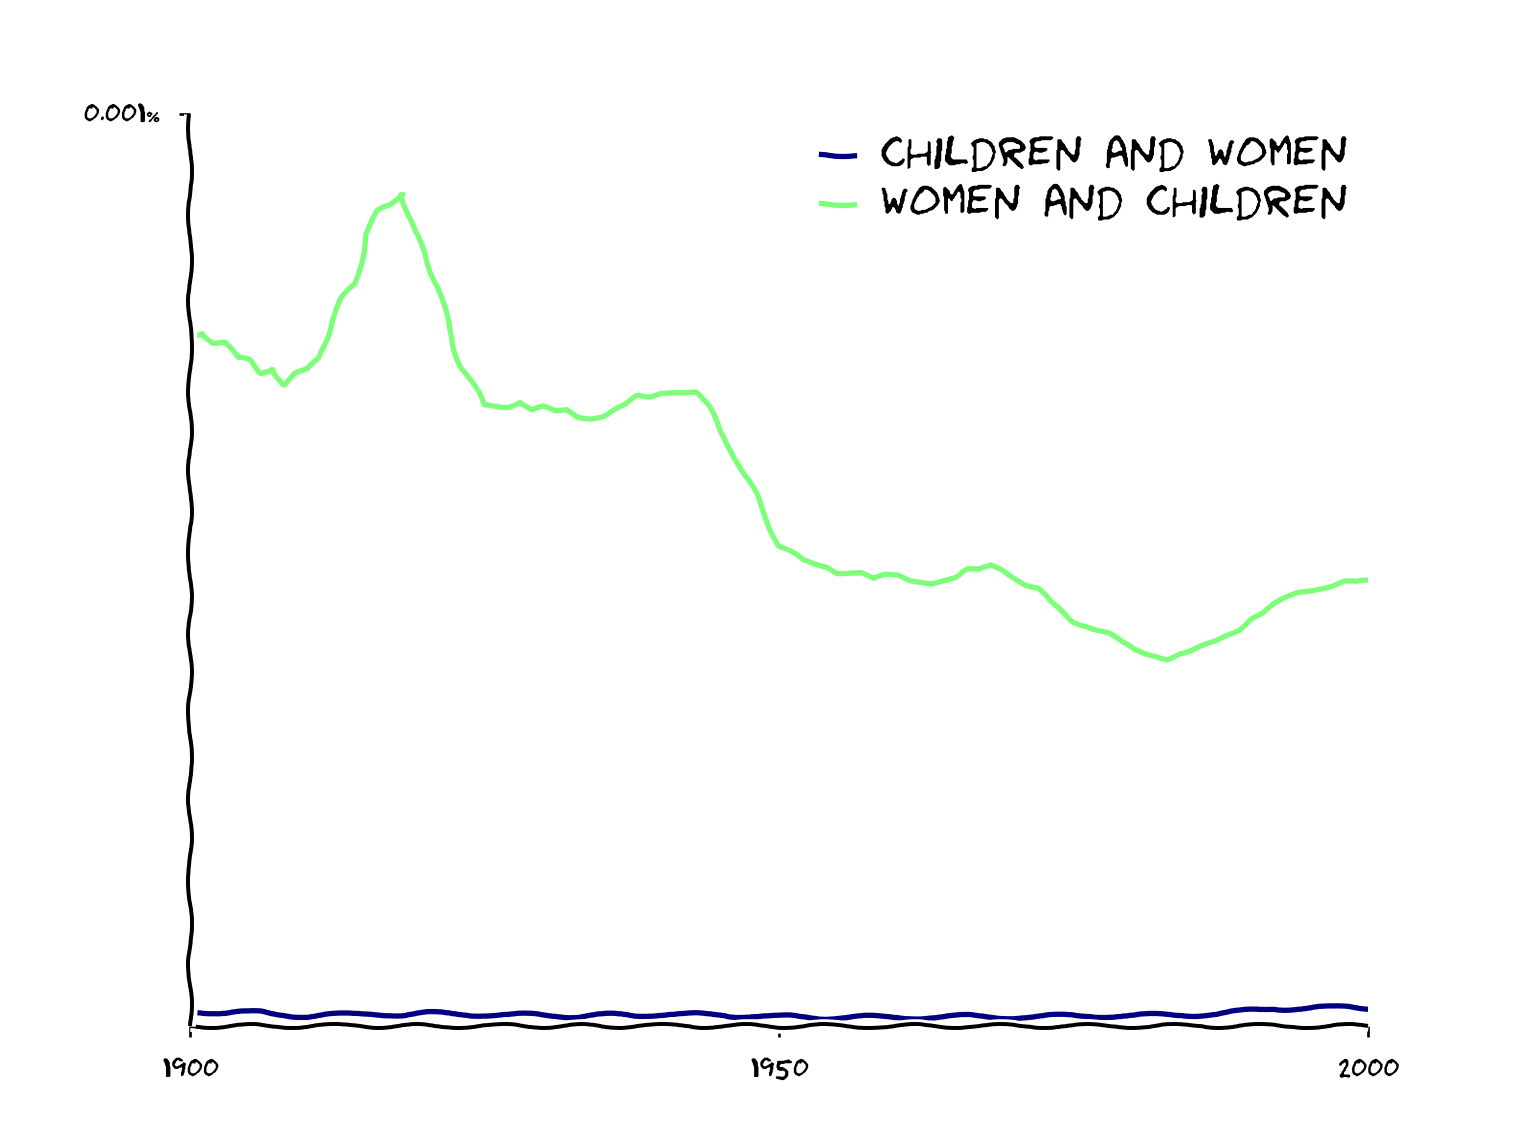

Values plotted in this chart, from the file beside it:
year, children and women, women and children
1900, 1.5572244638217825e-07, 7.539033511250182e-06
1901, 1.5559882831084338e-07, 7.605322548442927e-06
1902, 1.5655334036542476e-07, 7.505161422708777e-06
1903, 1.5259417627890214e-07, 7.5038945612147605e-06
1904, 1.527510528858451e-07, 7.316545301299422e-06
1905, 1.4733494151692686e-07, 7.296187492654228e-06
1906, 1.440827632442116e-07, 7.16107659773765e-06
1907, 1.3134836339214117e-07, 7.2163678461428e-06
1908, 1.2378334164025212e-07, 7.032928443046721e-06
1909, 1.1690493465340726e-07, 7.147010281625756e-06
1910, 1.1482053228841137e-07, 7.185636661688477e-06
1911, 1.192157885743228e-07, 7.32725197646492e-06
1912, 1.2182053350200712e-07, 7.737614747530383e-06
1913, 1.204960693921921e-07, 7.983032968387046e-06
1914, 1.2123692437272992e-07, 8.138743157002995e-06
1915, 1.2410026108332163e-07, 8.6817327087374e-06
1916, 1.2992725333711113e-07, 8.929973316997219e-06
1917, 1.338717208199114e-07, 9.006246488395065e-06
1918, 1.2639191889921415e-07, 9.130531111622986e-06
1919, 1.3110944970965273e-07, 8.704003891222913e-06
1920, 1.3650337477815506e-07, 8.46384849190989e-06
1921, 1.3601045705564324e-07, 8.109820425618506e-06
1922, 1.3767716465297652e-07, 7.63852557789895e-06
1923, 1.354787453968141e-07, 7.234772774771565e-06
1924, 1.2931054912560367e-07, 7.022404355032969e-06
1925, 1.285403935672288e-07, 6.806334925256254e-06
1926, 1.2178201061871112e-07, 6.8065962486636115e-06
1927, 1.1705916869164669e-07, 6.801764935663154e-06
1928, 1.2068017689920956e-07, 6.848786434992299e-06
1929, 1.1736132335801335e-07, 6.747537264167087e-06
1930, 1.155005695212858e-07, 6.776695298883949e-06
1931, 1.1753825563636561e-07, 6.728663590495541e-06
1932, 1.1299370543988679e-07, 6.757089327688196e-06
1933, 1.0961746198047605e-07, 6.690218573420939e-06
1934, 1.1684647985684851e-07, 6.675808732227649e-06
1935, 1.166419313358702e-07, 6.692811151002129e-06
1936, 1.190209229427554e-07, 6.759669454530532e-06
1937, 1.1998069247644493e-07, 6.802106331146465e-06
1938, 1.2058011229181581e-07, 6.8969897414815155e-06
1939, 1.2890019856255058e-07, 6.888527541905529e-06
1940, 1.2916408702918452e-07, 6.953143926783208e-06
1941, 1.2221219071660373e-07, 6.9670741252382736e-06
1942, 1.2143951241431035e-07, 6.95737532449162e-06
1943, 1.2391541215350799e-07, 6.954989466123606e-06
1944, 1.1800823442241282e-07, 6.778149013492956e-06
1945, 1.1732820502454087e-07, 6.530407985800529e-06
1946, 1.1358058220929072e-07, 6.3245739840210395e-06
1947, 1.155644044586219e-07, 6.045547905841886e-06
1948, 1.128291455820829e-07, 5.829868066647187e-06
1949, 1.0687613016813202e-07, 5.5535841840180315e-06
1950, 9.843296072675756e-08, 5.275391237497777e-06
1951, 9.988344160502141e-08, 5.197801230443539e-06
1952, 9.736661463596466e-08, 5.09276767246547e-06
1953, 9.534821991476403e-08, 5.052762636483165e-06
1954, 9.429844491767473e-08, 5.030523414209905e-06
1955, 9.728378276761619e-08, 4.977040793465091e-06
1956, 9.411195225509214e-08, 4.986583205785727e-06
1957, 9.543794328635359e-08, 4.983898321597735e-06
1958, 9.590779734677416e-08, 4.895854553004548e-06
1959, 9.554740436147822e-08, 4.931306865582233e-06
... 41 more rows
